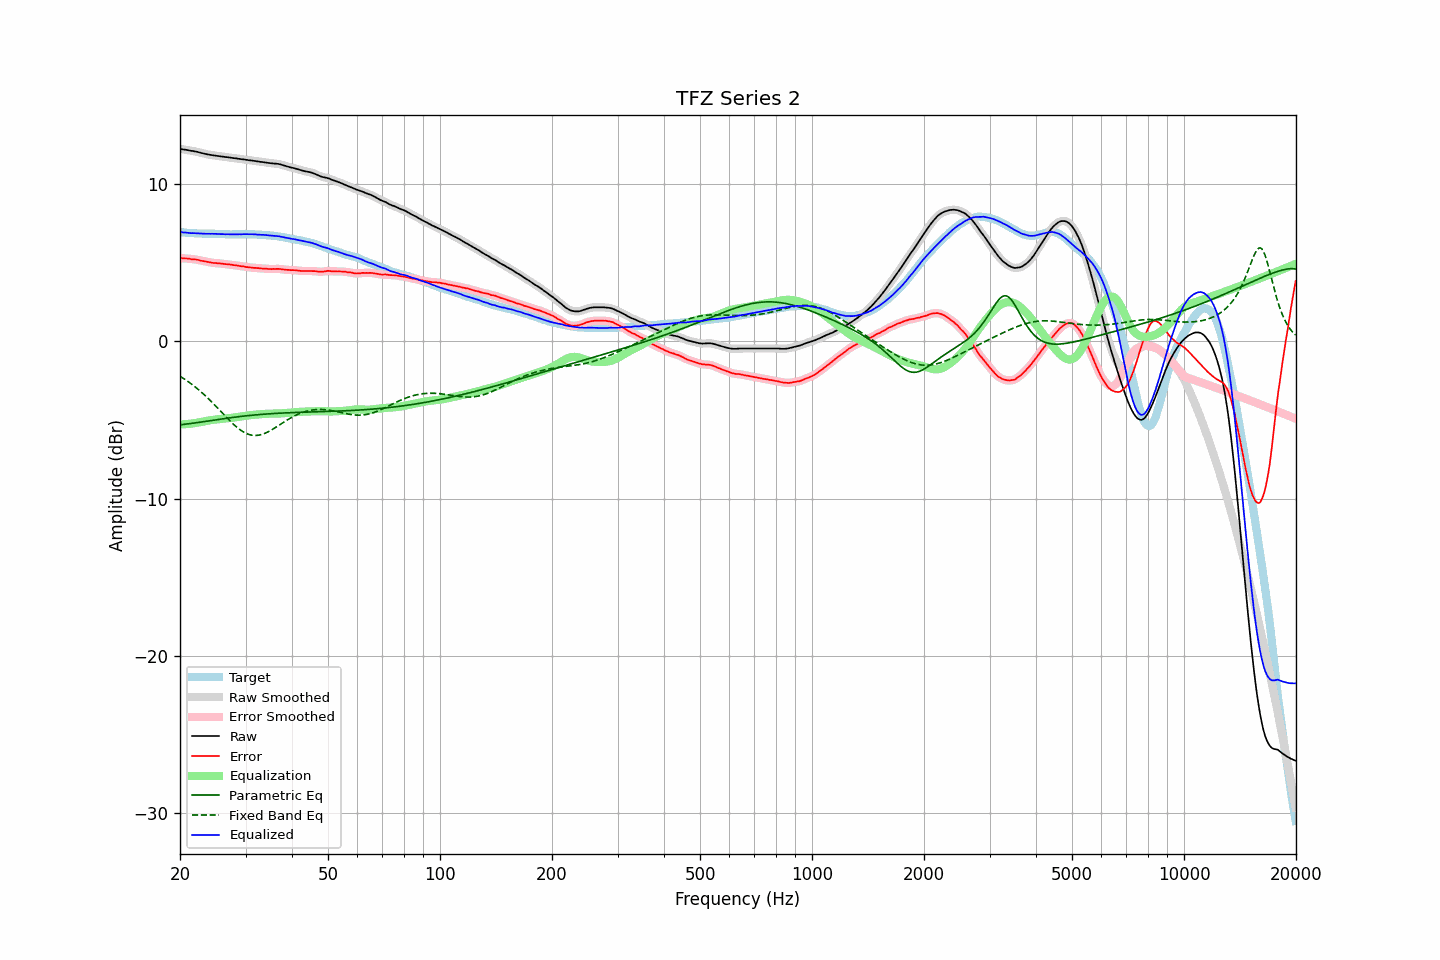

Data behind this chart, as committed beside it:
frequency, raw, error, smoothed, error_smoothed, equalization, parametric_eq, fixed_band_eq, equalized_raw, equalized_smoothed, target
20.00, 12.23, 5.28, 12.23, 5.28, -5.28, -5.31, -2.22, 6.95, 6.95, 6.95
20.20, 12.21, 5.28, 12.22, 5.28, -5.28, -5.30, -2.29, 6.93, 6.94, 6.93
20.40, 12.19, 5.27, 12.20, 5.27, -5.27, -5.28, -2.35, 6.92, 6.92, 6.92
20.61, 12.18, 5.26, 12.18, 5.27, -5.27, -5.27, -2.42, 6.92, 6.91, 6.92
20.81, 12.16, 5.26, 12.16, 5.26, -5.26, -5.26, -2.49, 6.90, 6.90, 6.90
21.02, 12.14, 5.25, 12.14, 5.25, -5.25, -5.25, -2.56, 6.89, 6.89, 6.89
21.23, 12.12, 5.24, 12.12, 5.24, -5.24, -5.23, -2.63, 6.88, 6.88, 6.88
21.44, 12.10, 5.22, 12.11, 5.23, -5.23, -5.22, -2.71, 6.87, 6.88, 6.89
21.66, 12.09, 5.22, 12.09, 5.21, -5.22, -5.21, -2.78, 6.88, 6.87, 6.88
21.87, 12.07, 5.21, 12.07, 5.20, -5.20, -5.19, -2.86, 6.87, 6.87, 6.87
22.09, 12.05, 5.20, 12.06, 5.20, -5.19, -5.18, -2.95, 6.87, 6.87, 6.86
22.31, 12.03, 5.18, 12.03, 5.18, -5.17, -5.16, -3.03, 6.86, 6.86, 6.86
22.54, 12.00, 5.16, 12.00, 5.15, -5.15, -5.15, -3.12, 6.85, 6.85, 6.85
22.76, 11.97, 5.12, 11.98, 5.13, -5.13, -5.13, -3.20, 6.84, 6.85, 6.86
22.99, 11.95, 5.11, 11.95, 5.11, -5.11, -5.12, -3.29, 6.84, 6.84, 6.85
23.22, 11.92, 5.09, 11.93, 5.09, -5.09, -5.10, -3.39, 6.83, 6.84, 6.83
23.45, 11.90, 5.07, 11.90, 5.07, -5.07, -5.09, -3.48, 6.84, 6.84, 6.83
23.69, 11.88, 5.05, 11.88, 5.05, -5.05, -5.07, -3.58, 6.84, 6.84, 6.83
23.92, 11.86, 5.03, 11.86, 5.03, -5.03, -5.06, -3.68, 6.83, 6.84, 6.83
24.16, 11.84, 5.01, 11.85, 5.01, -5.01, -5.04, -3.78, 6.83, 6.83, 6.83
24.40, 11.83, 4.99, 11.83, 4.99, -5.00, -5.02, -3.88, 6.84, 6.83, 6.84
24.65, 11.81, 4.97, 11.82, 4.98, -4.98, -5.01, -3.99, 6.83, 6.83, 6.84
24.89, 11.80, 4.97, 11.80, 4.97, -4.97, -4.99, -4.09, 6.83, 6.83, 6.83
25.14, 11.78, 4.96, 11.79, 4.96, -4.96, -4.98, -4.20, 6.82, 6.82, 6.82
25.39, 11.77, 4.96, 11.77, 4.96, -4.95, -4.96, -4.30, 6.82, 6.82, 6.82
25.65, 11.75, 4.95, 11.76, 4.95, -4.94, -4.95, -4.41, 6.81, 6.82, 6.81
25.91, 11.74, 4.94, 11.74, 4.93, -4.93, -4.93, -4.52, 6.81, 6.81, 6.81
26.16, 11.73, 4.92, 11.73, 4.92, -4.92, -4.92, -4.63, 6.81, 6.81, 6.82
26.43, 11.71, 4.91, 11.72, 4.91, -4.91, -4.90, -4.74, 6.80, 6.80, 6.81
26.69, 11.70, 4.90, 11.70, 4.90, -4.90, -4.89, -4.84, 6.80, 6.80, 6.80
26.96, 11.69, 4.89, 11.69, 4.89, -4.89, -4.88, -4.95, 6.80, 6.80, 6.80
27.23, 11.67, 4.88, 11.68, 4.88, -4.88, -4.86, -5.05, 6.80, 6.80, 6.79
27.50, 11.66, 4.87, 11.66, 4.87, -4.86, -4.85, -5.15, 6.80, 6.80, 6.79
27.77, 11.64, 4.84, 11.65, 4.85, -4.85, -4.83, -5.25, 6.79, 6.80, 6.80
28.05, 11.63, 4.84, 11.63, 4.84, -4.84, -4.82, -5.34, 6.80, 6.80, 6.80
28.33, 11.62, 4.83, 11.62, 4.82, -4.82, -4.81, -5.43, 6.80, 6.80, 6.80
28.62, 11.60, 4.81, 11.61, 4.81, -4.81, -4.80, -5.51, 6.80, 6.80, 6.80
28.90, 11.59, 4.79, 11.59, 4.79, -4.79, -4.78, -5.59, 6.80, 6.80, 6.80
29.19, 11.57, 4.77, 11.58, 4.78, -4.77, -4.77, -5.67, 6.80, 6.80, 6.80
29.48, 11.56, 4.76, 11.56, 4.76, -4.76, -4.76, -5.73, 6.80, 6.80, 6.80
29.78, 11.55, 4.75, 11.55, 4.74, -4.74, -4.75, -5.79, 6.81, 6.81, 6.80
30.08, 11.53, 4.72, 11.54, 4.73, -4.73, -4.74, -5.84, 6.81, 6.81, 6.82
30.38, 11.52, 4.72, 11.52, 4.71, -4.72, -4.73, -5.89, 6.81, 6.81, 6.81
30.68, 11.50, 4.70, 11.51, 4.70, -4.70, -4.72, -5.92, 6.80, 6.80, 6.80
30.99, 11.49, 4.69, 11.49, 4.69, -4.69, -4.71, -5.95, 6.80, 6.80, 6.80
31.30, 11.48, 4.68, 11.48, 4.68, -4.68, -4.70, -5.97, 6.80, 6.80, 6.80
31.61, 11.46, 4.66, 11.47, 4.67, -4.67, -4.69, -5.98, 6.79, 6.80, 6.80
31.93, 11.45, 4.67, 11.45, 4.66, -4.66, -4.68, -5.98, 6.79, 6.79, 6.79
32.24, 11.43, 4.65, 11.44, 4.65, -4.65, -4.67, -5.98, 6.78, 6.78, 6.79
32.57, 11.42, 4.65, 11.42, 4.65, -4.64, -4.66, -5.96, 6.78, 6.78, 6.77
32.89, 11.40, 4.63, 11.41, 4.63, -4.64, -4.65, -5.94, 6.77, 6.77, 6.77
33.22, 11.39, 4.63, 11.39, 4.63, -4.63, -4.64, -5.91, 6.77, 6.77, 6.77
33.55, 11.38, 4.62, 11.38, 4.62, -4.62, -4.63, -5.88, 6.77, 6.76, 6.77
33.89, 11.36, 4.61, 11.37, 4.61, -4.61, -4.63, -5.84, 6.75, 6.76, 6.75
34.23, 11.35, 4.61, 11.35, 4.61, -4.61, -4.62, -5.79, 6.75, 6.75, 6.74
34.57, 11.33, 4.60, 11.34, 4.60, -4.60, -4.61, -5.74, 6.73, 6.73, 6.74
34.92, 11.32, 4.60, 11.32, 4.60, -4.60, -4.60, -5.69, 6.72, 6.72, 6.72
35.27, 11.31, 4.58, 11.31, 4.59, -4.60, -4.60, -5.63, 6.71, 6.71, 6.73
35.62, 11.30, 4.61, 11.30, 4.60, -4.60, -4.59, -5.57, 6.70, 6.70, 6.70
35.97, 11.29, 4.60, 11.29, 4.60, -4.60, -4.58, -5.50, 6.69, 6.70, 6.70
... 635 more rows
